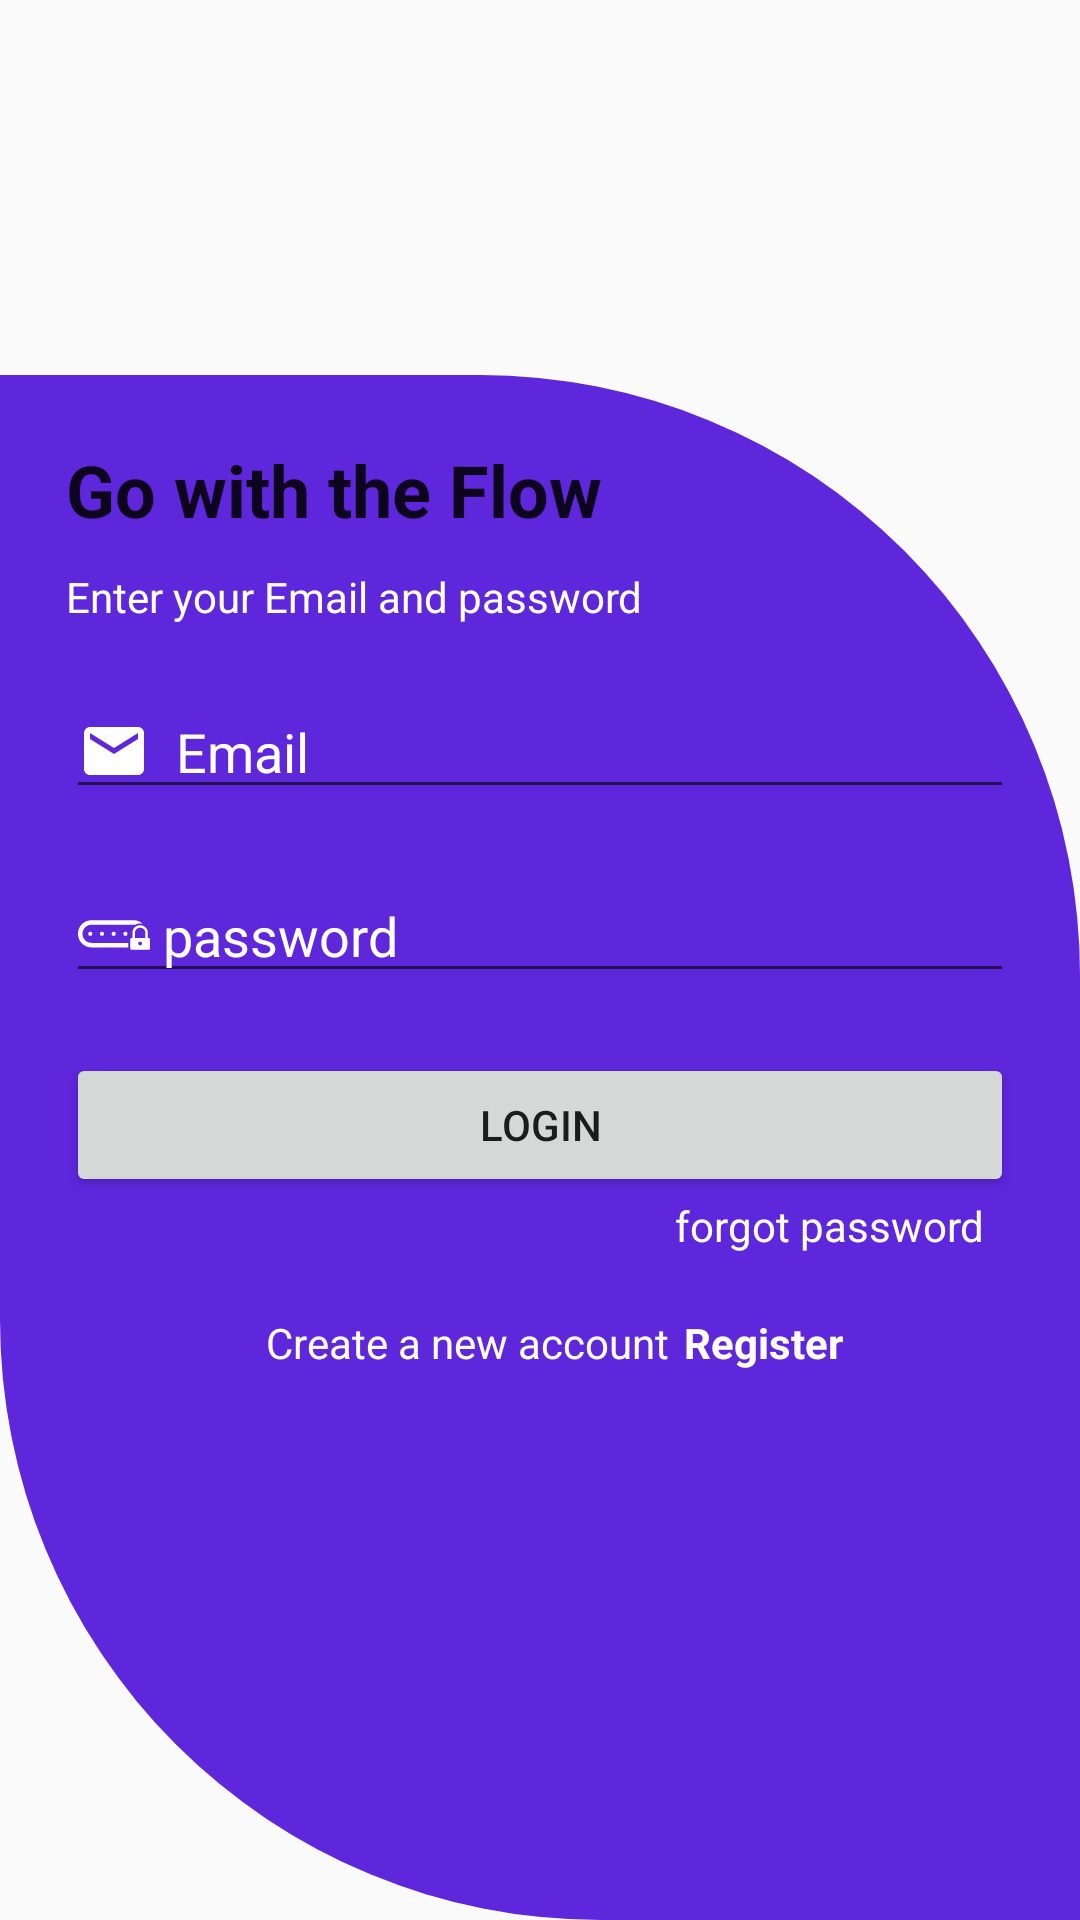

Produce the Android XML layout that renders to this screen, including the resource entries it uses.
<!-- AndroidManifest.xml: application theme Theme.Prepsmartly -->
<!-- res/layout/activity_loginpage.xml -->
<?xml version="1.0" encoding="utf-8"?>
<androidx.constraintlayout.widget.ConstraintLayout xmlns:android="http://schemas.android.com/apk/res/android"
    xmlns:app="http://schemas.android.com/apk/res-auto"
    xmlns:tools="http://schemas.android.com/tools"
    android:layout_width="match_parent"
    android:layout_height="match_parent"
    tools:context="activity.loginpage">





    <LinearLayout
        android:id="@+id/linearLayout4"
        android:layout_width="match_parent"
        android:layout_height="515dp"
        android:background="@drawable/oultine"
        android:orientation="vertical"
        app:layout_constraintBottom_toBottomOf="parent"
        app:layout_constraintEnd_toEndOf="parent"
        app:layout_constraintHorizontal_bias="1.0"
        app:layout_constraintLeft_toLeftOf="parent"
        app:layout_constraintRight_toRightOf="parent"
        app:layout_constraintStart_toStartOf="parent"
        app:layout_constraintTop_toTopOf="parent"
        app:layout_constraintVertical_bias="1.0">

        <LinearLayout
            android:id="@+id/linearLayout3"
            android:layout_width="match_parent"
            android:layout_height="wrap_content"

            android:orientation="vertical"
            android:padding="22dp"
            app:layout_constraintBottom_toBottomOf="parent"
            app:layout_constraintLeft_toLeftOf="parent"
            app:layout_constraintRight_toRightOf="parent"
            app:layout_constraintTop_toTopOf="parent">

            <TextView
                android:id="@+id/textView"
                style="@style/TextAppearance.AppCompat.Headline"
                android:layout_width="match_parent"
                android:layout_height="wrap_content"

                android:text="Go with the Flow"
                android:textStyle="bold"
                app:layout_constraintBottom_toTopOf="@+id/linearLayout4"
                app:layout_constraintTop_toBottomOf="@+id/relativeLayout"
                app:layout_constraintVertical_bias="0.0"
                tools:ignore="MissingConstraints"
                tools:layout_editor_absoluteX="16dp" />

            <TextView

                android:id="@+id/textView2"
                style="@style/TextAppearance.AppCompat.Body1"
                android:layout_width="wrap_content"
                android:layout_height="wrap_content"
                android:layout_marginTop="10dp"
                android:text="Enter your Email and password"
                android:textColor="@color/white"
                app:layout_constraintBottom_toTopOf="@+id/linearLayout4"
                app:layout_constraintEnd_toEndOf="parent"
                app:layout_constraintHorizontal_bias="0.473"
                app:layout_constraintStart_toStartOf="parent"
                app:layout_constraintTop_toTopOf="parent"
                app:layout_constraintVertical_bias="1.0" />

            <EditText
                android:layout_marginTop="20dp"
                android:id="@+id/emailid"
                android:layout_width="match_parent"
                android:layout_height="wrap_content"
                android:drawableLeft="@drawable/ic_baseline_email_24"
                android:drawableTint="@color/white"
                android:ems="10"
                android:hint="  Email"
                android:inputType="textEmailAddress"
                android:textColorHint="@color/white" />

            <EditText
                android:id="@+id/passwordid"
                android:layout_width="match_parent"
                android:layout_height="wrap_content"
                android:layout_marginTop="20dp"
                android:drawableLeft="@drawable/ic_password_interface_protection_sign_svgrepo_com"
                android:drawableTint="@color/white"
                android:ems="10"
                android:hint=" password"
                android:inputType="textPassword"
                android:textColorHint="@color/white" />

            <Button
                android:layout_width="match_parent"
                android:layout_height="wrap_content"
                android:layout_marginTop="20dp"
                android:text="Login"
                android:id="@+id/yoooo"/>

            <TextView

                android:layout_width="match_parent"
                android:layout_height="wrap_content"
                android:id="@+id/forgot"
                android:layout_marginRight="10dp"
                android:text="forgot password"
                android:textAlignment="viewEnd"
                android:textColor="@color/white" />
            <LinearLayout

                android:layout_marginTop="20dp"
                android:gravity="center"
                android:layout_width="match_parent"
                android:layout_height="wrap_content"
                android:orientation="horizontal">


            <TextView
                android:layout_width="wrap_content"
                android:layout_height="wrap_content"
                android:text="Create a new account"
                android:layout_marginLeft="10dp"
                android:textAlignment="center"
                 android:textColor="@color/white"
                 android:layout_gravity="center"

                />
                <TextView
                    android:layout_width="wrap_content"
                    android:layout_height="wrap_content"
                    android:text="Register"
                    android:id="@+id/registertext"
                    android:layout_marginLeft="5dp"
                    android:textAlignment="center"
                    android:textColor="@color/white"
                    android:textStyle="bold"
                    app:layout_constraintBottom_toBottomOf="parent"
                    app:layout_constraintHorizontal_bias="0.767"
                    app:layout_constraintLeft_toLeftOf="parent"
                    app:layout_constraintRight_toRightOf="parent"
                    app:layout_constraintTop_toTopOf="parent"
                    app:layout_constraintVertical_bias="0.908" />
            </LinearLayout>


        </LinearLayout>



    </LinearLayout>

    <ImageView
        android:id="@+id/imageView"
        android:layout_width="match_parent"
        android:layout_height="170dp"
        android:src="@drawable/ic_undraw_education_f8ru"
        app:layout_constraintBottom_toTopOf="@+id/linearLayout4"
        app:layout_constraintVertical_bias="1.0"
        tools:layout_editor_absoluteX="-16dp" />


</androidx.constraintlayout.widget.ConstraintLayout>
<!-- resources referenced by this layout -->
<resources>
  <color name="white">#FFFFFFFF</color>
  <!-- drawable ic_baseline_email_24 (drawable) -->
  <vector xmlns:android="http://schemas.android.com/apk/res/android"
      android:width="24dp"
      android:height="24dp"
      android:viewportWidth="24"
      android:viewportHeight="24"
      android:tint="?attr/colorControlNormal">
    <path
        android:fillColor="#FF03DAC5"
        android:pathData="M20,4L4,4c-1.1,0 -1.99,0.9 -1.99,2L2,18c0,1.1 0.9,2 2,2h16c1.1,0 2,-0.9 2,-2L22,6c0,-1.1 -0.9,-2 -2,-2zM20,8l-8,5 -8,-5L4,6l8,5 8,-5v2z"/>
  </vector>
  <!-- drawable ic_password_interface_protection_sign_svgrepo_com (drawable) -->
  <vector android:height="24dp" android:viewportHeight="541.353"
      android:viewportWidth="541.353" android:width="24dp" xmlns:android="http://schemas.android.com/apk/res/android">
      <path android:fillColor="#FF000000" android:pathData="M92.259,261.707m-15.769,0a15.769,15.769 0,1 1,31.538 0a15.769,15.769 0,1 1,-31.538 0"/>
      <path android:fillColor="#FF000000" android:pathData="M180.339,261.707m-15.778,0a15.778,15.778 0,1 1,31.556 0a15.778,15.778 0,1 1,-31.556 0"/>
      <path android:fillColor="#FF000000" android:pathData="M268.419,261.707m-15.778,0a15.778,15.778 0,1 1,31.556 0a15.778,15.778 0,1 1,-31.556 0"/>
      <path android:fillColor="#FF000000" android:pathData="M356.5,261.707m-15.778,0a15.778,15.778 0,1 1,31.556 0a15.778,15.778 0,1 1,-31.556 0"/>
      <path android:fillColor="#FF000000" android:pathData="M33.947,262.845v-2.257c0,-37.036 30.122,-67.167 67.158,-67.167h316.92c3.165,0 6.551,0.287 10.347,0.88l0.431,0.067l0.373,-0.229c11.504,-6.866 24.69,-10.5 38.116,-10.5c4.877,0 9.715,0.468 14.382,1.387l4.58,0.889l-3.576,-2.983c-18.131,-15.128 -41.1,-23.457 -64.652,-23.457h-316.92C45.355,159.474 0,204.829 0,260.579v2.256c0,55.75 45.355,101.104 101.104,101.104h277.552v-33.928H101.104C64.069,330.011 33.947,299.88 33.947,262.845z"/>
      <path android:fillColor="#FF000000" android:pathData="M533.014,293.387h-8.31v-42.056c0,-29.758 -25.732,-53.98 -57.404,-53.98c-31.68,0 -57.432,24.212 -57.432,53.98v42.056c0,0 -3.72,0 -8.311,0c-4.599,0 -8.328,5.04 -8.328,11.294v65.875c0,6.244 5.087,11.322 11.293,11.322h125.536c6.245,0 11.294,-5.078 11.294,-11.322v-65.875C541.343,298.427 537.633,293.387 533.014,293.387zM467.3,348.832c-7.803,0 -14.133,-6.35 -14.133,-14.152c0,-7.805 6.33,-14.125 14.133,-14.125c7.804,0 14.134,6.311 14.134,14.125C481.434,342.482 475.113,348.832 467.3,348.832zM505.914,293.387h-77.208v-42.056c0,-19.364 17.309,-35.142 38.594,-35.142c21.268,0 38.614,15.769 38.614,35.142V293.387z"/>
  </vector>
  <!-- drawable oultine (drawable) -->
  <?xml version="1.0" encoding="utf-8"?>
  <shape xmlns:android="http://schemas.android.com/apk/res/android">
  
      <solid android:color="#5E27DC"/>
      <corners android:topRightRadius="200dp" android:bottomLeftRadius="200dp"/>
  </shape>
  <style name="Theme.Prepsmartly" parent="Theme.AppCompat.DayNight.NoActionBar">
          
          <item name="colorPrimary">@color/purple_500</item>
          <item name="colorPrimaryVariant">@color/purple_700</item>
          <item name="colorOnPrimary">@color/white</item>
          
          <item name="colorSecondary">@color/teal_200</item>
          <item name="colorSecondaryVariant">@color/teal_700</item>
          <item name="colorOnSecondary">@color/black</item>
          
          <item name="android:statusBarColor" tools:targetApi="l">?attr/colorPrimaryVariant</item>
          
      </style>
  <color name="purple_500">#FF6200EE</color>
  <color name="purple_700">#FF3700B3</color>
  <color name="teal_200">#FF03DAC5</color>
  <color name="teal_700">#FF018786</color>
  <color name="black">#FF000000</color>
</resources>
